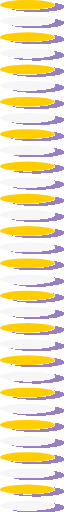
t = 0.00 s
t = 0.15 s: frame unchanged from t = 0.00 s, image omitted
t = 0.45 s: frame unchanged from t = 0.00 s, image omitted
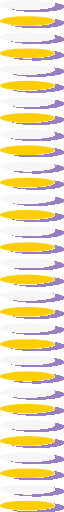
t = 0.60 s
t = 0.75 s: frame unchanged from t = 0.60 s, image omitted
t = 1.05 s: frame unchanged from t = 0.60 s, image omitted

The animated SVG that drew these frames (rendered in a browser with its animation timeline set to each time). Animation: 2 CSS @keyframes rules; one cycle of 1.20 s, repeats indefinitely.

<svg preserveAspectRatio="none" width="100%" height="100%" overflow="visible" style="display: block;" viewBox="0 0 28 1268" fill="none" xmlns="http://www.w3.org/2000/svg">
<style>
@keyframes dot-warm-swap {
  0%, 49.999% { fill: #FFCE00; }
  50%, 100% { fill: #F6F6F6; }
}

@keyframes dot-cool-swap {
  0%, 49.999% { fill: #F6F6F6; }
  50%, 100% { fill: #FFCE00; }
}

.dot-warm {
  animation: dot-warm-swap 1.2s steps(1, end) infinite;
}

.dot-cool {
  animation: dot-cool-swap 1.2s steps(1, end) infinite;
}
</style>
<g id="Dots" filter="url(#filter0_d_0_1115)">
<circle class="dot-warm" id="Ellipse 20" cx="12" cy="12" r="12" fill="#FFCE00"/>
<circle class="dot-cool" id="Ellipse 21" cx="12" cy="52" r="12" fill="#F6F6F6"/>
<circle class="dot-warm" id="Ellipse 22" cx="12" cy="92" r="12" fill="#FFCE00"/>
<circle class="dot-cool" id="Ellipse 23" cx="12" cy="132" r="12" fill="#F6F6F6"/>
<circle class="dot-warm" id="Ellipse 24" cx="12" cy="172" r="12" fill="#FFCE00"/>
<circle class="dot-cool" id="Ellipse 25" cx="12" cy="212" r="12" fill="#F6F6F6"/>
<circle class="dot-warm" id="Ellipse 26" cx="12" cy="252" r="12" fill="#FFCE00"/>
<circle class="dot-cool" id="Ellipse 27" cx="12" cy="292" r="12" fill="#F6F6F6"/>
<circle class="dot-warm" id="Ellipse 28" cx="12" cy="332" r="12" fill="#FFCE00"/>
<circle class="dot-cool" id="Ellipse 29" cx="12" cy="372" r="12" fill="#F6F6F6"/>
<circle class="dot-warm" id="Ellipse 30" cx="12" cy="412" r="12" fill="#FFCE00"/>
<circle class="dot-cool" id="Ellipse 31" cx="12" cy="452" r="12" fill="#F6F6F6"/>
<circle class="dot-warm" id="Ellipse 32" cx="12" cy="492" r="12" fill="#FFCE00"/>
<circle class="dot-cool" id="Ellipse 33" cx="12" cy="532" r="12" fill="#F6F6F6"/>
<circle class="dot-warm" id="Ellipse 34" cx="12" cy="572" r="12" fill="#FFCE00"/>
<circle class="dot-cool" id="Ellipse 35" cx="12" cy="612" r="12" fill="#F6F6F6"/>
<circle class="dot-warm" id="Ellipse 36" cx="12" cy="652" r="12" fill="#FFCE00"/>
<circle class="dot-cool" id="Ellipse 37" cx="12" cy="692" r="12" fill="#F6F6F6"/>
<circle class="dot-warm" id="Ellipse 38" cx="12" cy="732" r="12" fill="#FFCE00"/>
<circle class="dot-cool" id="Ellipse 39" cx="12" cy="772" r="12" fill="#F6F6F6"/>
<circle class="dot-warm" id="Ellipse 40" cx="12" cy="812" r="12" fill="#FFCE00"/>
<circle class="dot-cool" id="Ellipse 41" cx="12" cy="852" r="12" fill="#F6F6F6"/>
<circle class="dot-warm" id="Ellipse 42" cx="12" cy="892" r="12" fill="#FFCE00"/>
<circle class="dot-cool" id="Ellipse 43" cx="12" cy="932" r="12" fill="#F6F6F6"/>
<circle class="dot-warm" id="Ellipse 44" cx="12" cy="972" r="12" fill="#FFCE00"/>
<circle class="dot-cool" id="Ellipse 45" cx="12" cy="1012" r="12" fill="#F6F6F6"/>
<circle class="dot-warm" id="Ellipse 46" cx="12" cy="1052" r="12" fill="#FFCE00"/>
<circle class="dot-cool" id="Ellipse 47" cx="12" cy="1092" r="12" fill="#F6F6F6"/>
<circle class="dot-warm" id="Ellipse 48" cx="12" cy="1132" r="12" fill="#FFCE00"/>
<circle class="dot-cool" id="Ellipse 49" cx="12" cy="1172" r="12" fill="#F6F6F6"/>
<circle class="dot-warm" id="Ellipse 50" cx="12" cy="1212" r="12" fill="#FFCE00"/>
<circle class="dot-cool" id="Ellipse 51" cx="12" cy="1252" r="12" fill="#F6F6F6"/>
</g>
<defs>
<filter id="filter0_d_0_1115" x="0" y="0" width="28" height="1268" filterUnits="userSpaceOnUse" color-interpolation-filters="sRGB">
<feFlood flood-opacity="0" result="BackgroundImageFix"/>
<feColorMatrix in="SourceAlpha" type="matrix" values="0 0 0 0 0 0 0 0 0 0 0 0 0 0 0 0 0 0 127 0" result="hardAlpha"/>
<feOffset dx="4" dy="4"/>
<feComposite in2="hardAlpha" operator="out"/>
<feColorMatrix type="matrix" values="0 0 0 0 0.196078 0 0 0 0 0 0 0 0 0 0.533333 0 0 0 0.5 0"/>
<feBlend mode="normal" in2="BackgroundImageFix" result="effect1_dropShadow_0_1115"/>
<feBlend mode="normal" in="SourceGraphic" in2="effect1_dropShadow_0_1115" result="shape"/>
</filter>
</defs>
</svg>
